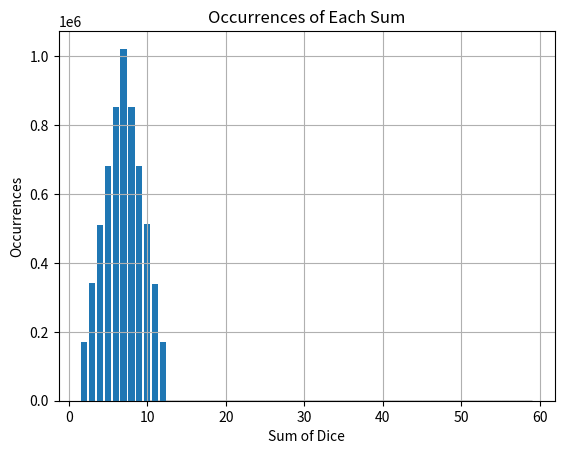

The script that saved this image:
import random
import matplotlib.pyplot as plt
import numpy as np

# create a list of sums where each sum appears a number of times proportional to its probability
sums = [2, 12] + [3, 11]*2 + [4, 10]*3 + [5, 9]*4 + [6, 8]*5 + [7]*6

def monte_carlo_simulation(num_simulations=100000):
    total_throws = 0
    counts = [0]*11  # counts for each sum
    for _ in range(num_simulations):
        found = [False] * 11  # 11 possible sums (2-12)
        count = 0
        while not all(found):
            sum_dice = random.choice(sums) - 2  # choose a sum according to its probability
            found[sum_dice] = True
            counts[sum_dice] += 1
            count += 1
        total_throws += count
    average_throws = total_throws / num_simulations
    return average_throws, counts

# run the simulation
average_throws, counts = monte_carlo_simulation()
print(f'Average throws needed to get all sums from 2 to 12: {average_throws}')

# Plot the number of throws needed to get all sums from 2 to 12
plt.hist([monte_carlo_simulation(num_simulations=1)[0] for _ in range(10000)], bins=range(10, 60), edgecolor='black')
plt.xlabel('Number of Throws')
plt.ylabel('Frequency')
plt.title('Number of Throws Needed to Get All Sums from 2 to 12')
plt.grid(True)
plt.show()

# Plot the occurrence of each sum
plt.bar(range(2, 13), counts)
plt.xlabel('Sum of Dice')
plt.ylabel('Occurrences')
plt.title('Occurrences of Each Sum')
plt.grid(True)
plt.show()
